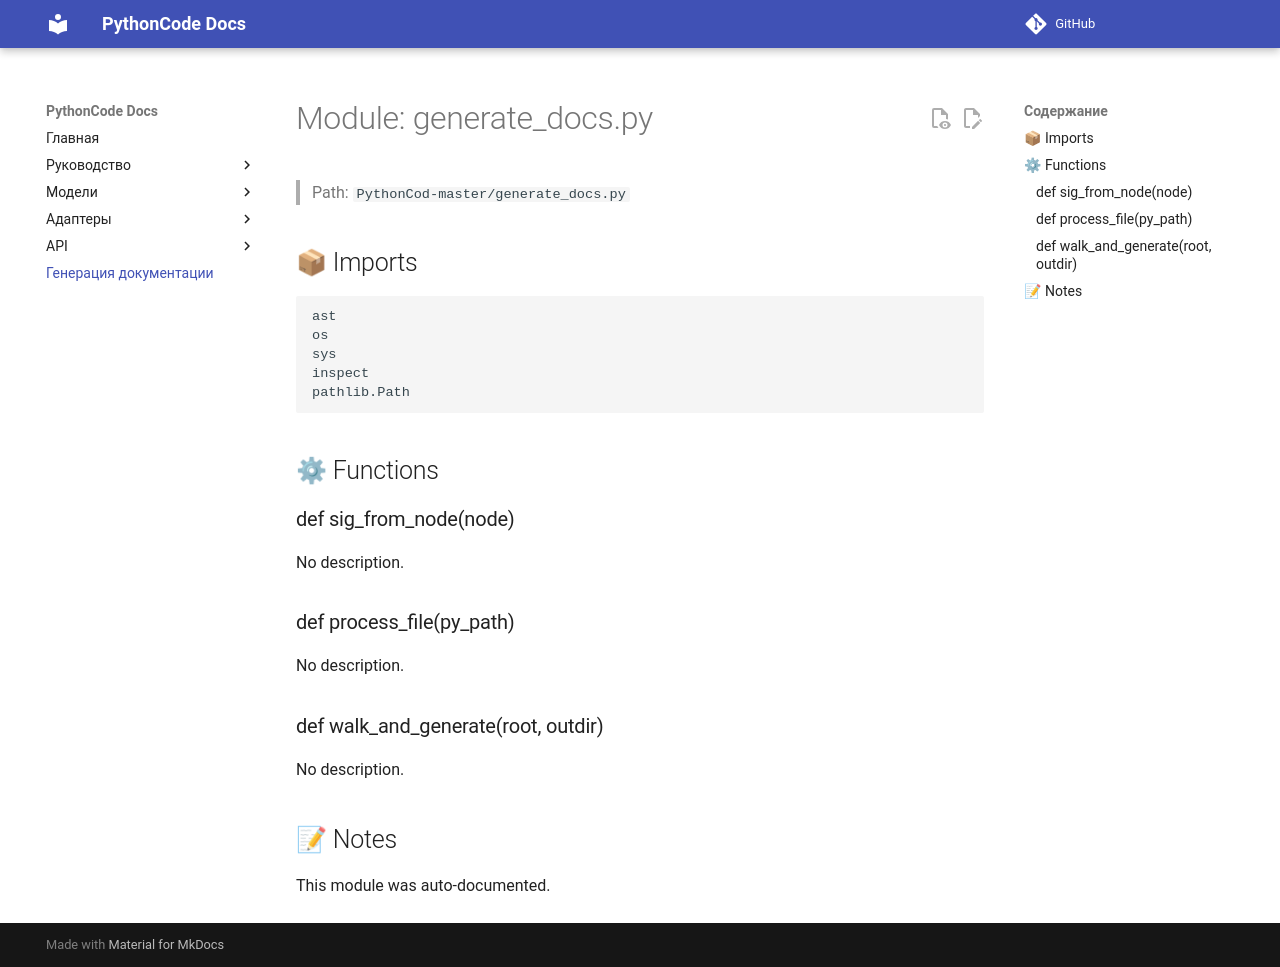

repository: fanto-m/PythonCode · page: generate_docs/index.html · generator: mkdocs

# Module: generate_docs.py

> Path: `PythonCod-master/generate_docs.py`

## 📦 Imports
```python
ast
os
sys
inspect
pathlib.Path
```

## ⚙ Functions

### def sig_from_node(node)
No description.

### def process_file(py_path)
No description.

### def walk_and_generate(root, outdir)
No description.

## 📝 Notes
This module was auto-documented.
